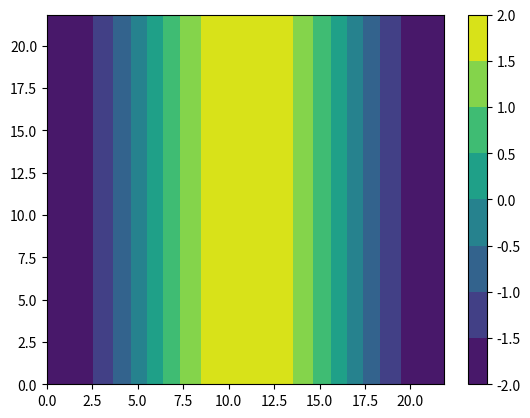
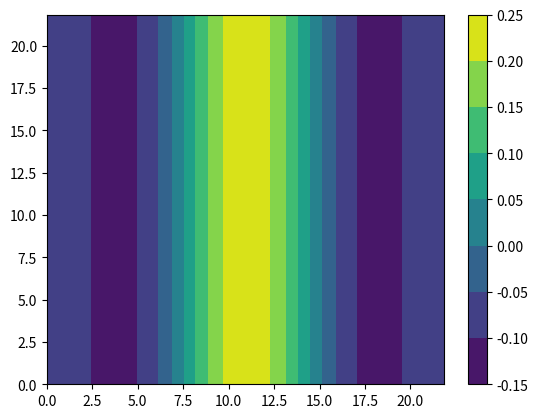

Python code for these plots, in order:
import numpy as np
import matplotlib.pyplot as plt
from scipy.integrate import solve_ivp
from matplotlib.animation import FuncAnimation
from tqdm import tqdm


###############################################################################################

def get_vars(Lx, Ly, nx, ny):

    dx = Lx/nx                                  # define x spatial step
    dy = Ly/ny                                  # define x spatial step
    
    x = np.linspace(0, Lx-dx, nx)               # nx = EVEN no. of collocation points, define grid
    y = np.linspace(0, Ly-dy, ny)               # ny = EVEN no. of collocation points, define grid
    
    kx = 2*np.pi * np.fft.fftfreq(nx, d=Lx/nx)  # fourier wave numbers (kx) for DFT in x-dir
    ky = 2*np.pi * np.fft.fftfreq(ny, d=Ly/ny)  # fourier wave numbers (ky) for DFT in y-dir
    
    KX, KY = np.meshgrid(kx, ky)                # meshgrid of all combinations of kx and ky waves
    X, Y = np.meshgrid(x, y)                    # meshgrid of all combinations of x and y values
    
    return (X, KX, Y, KY)                       # NOTE: L-dx ensure no cutting into next period

###############################################################################################

def dealiase(ff):
    
    global KX, KY

    kx_abs = np.absolute(KX)
    ky_abs = np.absolute(KY)

    kx_max = 1/3 * np.max(kx_abs)                       # maximum frequency that we will keep
    ky_max = 1/3 * np.max(ky_abs)                       # maximum frequency that we will keep

    ff_filterx = np.where(KX < kx_max, ff, 0)           # all higher frequencies in x are set to 0
    ff_filterxy = np.where(KY < ky_max, ff_filterx, 0)  # all higher frequencies in y are set to 0
    
    return ff_filterxy

###############################################################################################

def get_R(u): 

    global KX, KY, f

    # obtain u in fourier space
    u_f = np.fft.fft2(u)                        # bring u into fourier
    u_f = dealiase(u_f)                         # dealise u

    # non-linear term -1/2(∂ₓu)^2 in fourier space 
    u_x_f = 1j * KX * u_f                       # ∂ₓu in fourier, differentiate via multiply ik_x
    u_y_f = 1j * KY * u_f                       # ∂ᵧu in fourier, differentiate via multiply ik_y
    u_x = np.fft.ifft2(u_x_f)                   # bring back to physical space
    u_y = np.fft.ifft2(u_y_f)                   # bring back to physical space
    u_sq_terms = -0.5 * (u_x*u_x + u_y*u_y)     # get -1/2(∂ₓu)^2

    # linear terms -∂ₓₓu-∂ᵧᵧu-∂ₓₓₓₓu-∂ᵧᵧᵧᵧu-2∂ₓₓ∂ᵧᵧu in fourier space 
    lin_terms_f =  (KX**2 + KY**2 
                    - KX**4 - KY**4 
                    - 2 * KX**2 * KY**2)*u_f    # n-derivative = multiply u by (ik)^n
    
    # add terms together 
    R_f = np.fft.fft2(u_sq_terms) + lin_terms_f
    R_f = dealiase(R_f)                         # dealise R

    # set mean flow = 0, no DC component/offset
    mask = (KX==0) * (KY==0)
    R_f = np.where(mask, 0, R_f)               # ensures the sine wave has no constant component (kx=0 and ky=0)

    # convert back to physical space
    R = np.real(np.fft.ifft2(R_f)) + f         # obtain R(u)
    
    return R

###############################################################################################

def get_G(u):

    global KX, KY, f

    # first obtain R and its fourier transform
    R = get_R(u)
    R_f = np.fft.fft2(R)

    # non-linear term (1) in fourier space
    u_f = np.fft.fft2(u)
    u_x_f = 1j * KX * u_f
    u_y_f = 1j * KY * u_f
    u_x = np.fft.ifft2(u_x_f)
    u_y = np.fft.ifft2(u_y_f)
    R_x_f = 1j * KX * R_f
    R_y_f = 1j * KY * R_f
    R_x = np.fft.ifft2(R_x_f)
    R_y = np.fft.ifft2(R_y_f)
    Rx_ux = R_x*u_x
    Ry_uy = R_y*u_y
    non_lin_term_1 = -Rx_ux -Ry_uy

    # non-linear term (2) in fourier space
    u_xx_f = -KX**2 * u_f
    u_yy_f = -KY**2 * u_f
    u_xx = np.fft.ifft2(u_xx_f)
    u_yy = np.fft.ifft2(u_yy_f)
    non_lin_term_2 = -R*u_xx -R*u_yy

    # linear terms in fourier space
    R_xx = np.fft.ifft2(-KX**2 * R_f)
    R_yy = np.fft.ifft2(-KY**2 * R_f)
    R_xxxx = np.fft.ifft2(KX**4 * R_f)
    R_yyyy = np.fft.ifft2(KY**4 * R_f)
    R_xxyy = np.fft.ifft2(KX**2 * KY**2 * R_f)
    lin_term = R_xx + R_yy + R_xxxx + R_yyyy + 2*R_xxyy

    G_f = np.fft.fft2(non_lin_term_1 + non_lin_term_2 + lin_term)
    G_f = dealiase(G_f)

    # set mean flow = 0, no DC component/offset
    mask = (KX==0) * (KY==0)
    G_f = np.where(mask, 0, R_f)

    G = np.real(np.fft.ifft2(G_f))

    return G

###############################################################################################

def steady_state_event(t, u):

    # rhs can either be get_R() or get_G()
    dudt = get_G(u)

    # compute R or G as a magnitude 
    change_in_u = np.linalg.norm(dudt)

    # set tolerance for ending iteration
    global u_tol
    tolerance = u_tol

    # compare, if G or R < tol, end iteration
    return change_in_u - tolerance

# Configure the Event
steady_state_event.terminal = True  # Stop the simulation when this event occurs
steady_state_event.direction = -1   # Only trigger when going from positive -> negative

###############################################################################################

def adj_descent(u0, rtol, atol):

    global f, T, dt

    # Set up the time interval
    nt = int(T / dt) + 1  
    tspan = np.linspace(0, T, nt)

    # Integration: use solve_ivp with method='BDF' to mimic ode15s (stiff solver)
    solution = solve_ivp(
        fun=lambda t,u: get_G(u).flatten(),           # function that returns du/dt
        t_span=(0, T),                      # (start_time, end_time)
        y0=u0,                              # Initial condition
        method='BDF',                       # 'BDF' or 'Radau' - implicit adaptive time stepping
        events=steady_state_event,          # check if ||G(u)|| < tol, can end iteration early
        t_eval=tspan,                       # The specific time points returned
        rtol=rtol,                          # Relative tolerance
        atol=atol                           # Absolute tolerance
    )

    # Extract the output list of iteration values
    u_lst = solution.y.T 
    t_lst = solution.t.T

    # check for convergence
    return u_lst, t_lst

###############################################################################################

def compute_residuals(u_lst):

    G_lst = np.zeros(len(u_lst))

    for i in range(len(u_lst)):
        G_lst[i] = np.linalg.norm(get_G(u_lst[i]))

    return G_lst

###############################################################################################

def plot_data(u_lst, t_lst) -> None:
    
    def update():
        pass
    
    # animate convergence
    #ani = FuncAnimation(fig=fig, frames=update)

    fig, (u_val, res) = plt.subplots(1, 2, figsize=(10, 5))

    #[u_val.plot(u_lst[i]) for i in range(1, len(u_lst))]
    global x
    u_val.plot(x, u_lst[-1])
    u_val.plot(x, u_lst[0], linestyle='--', color='red')
    u_val.set_xlabel('x')
    u_val.set_ylabel('u')
    u_val.set_title('Steady Solution of 1D KS Equation')
    u_val.set_xlim(0, L)
    u_val.grid()
    
    G_lst = compute_residuals(u_lst)
    res.plot(t_lst, G_lst)
    res.semilogy()
    res.set_xlabel('τ')
    res.set_title('Residual of Adjoint Norm ||G(u)||')
    res.set_xlim(0, t_lst[-1])
    res.grid()

    fig.tight_layout()
    plt.show()

###############################################################################################

def main(u0, adj_rtol, adj_atol) -> None:

    u_lst, t_lst = adj_descent(u0, adj_rtol, adj_atol)

    plt.contourf(X, Y, u_lst[-1])
    plt.colorbar()
    plt.show()

    # plot own results (integrated non-conservative form)
    #plot_data(u_lst, t_lst)

###############################################################################################

# define variables 
Lx, Ly = 22, 22                 # domain size
nx, ny = 128, 128               # number of collocation points
T = 5000                        # max iteration time
dt = 1                          # iteration step 
u_tol = 1e-8                    # tolerance for converged u

# obtain domain field (x), and fourier wave numbers kx
X, KX, Y, KY = get_vars(Lx, Ly, nx, ny)

# define initial conditions of field variable u
m = 1 
n = 0
u0 = 2*-np.cos(2*np.pi*(m*X/Lx + n*Y/Ly))   # initial wave
f = 0                                       # forcing term

R = get_R(u0)
plt.contourf(X, Y, u0)
plt.colorbar()
plt.show()
plt.contourf(X, Y, R)
plt.colorbar()
plt.show()

# call to main function to execute descent
#main(u0, adj_rtol=1e-10, adj_atol=1e-10)
